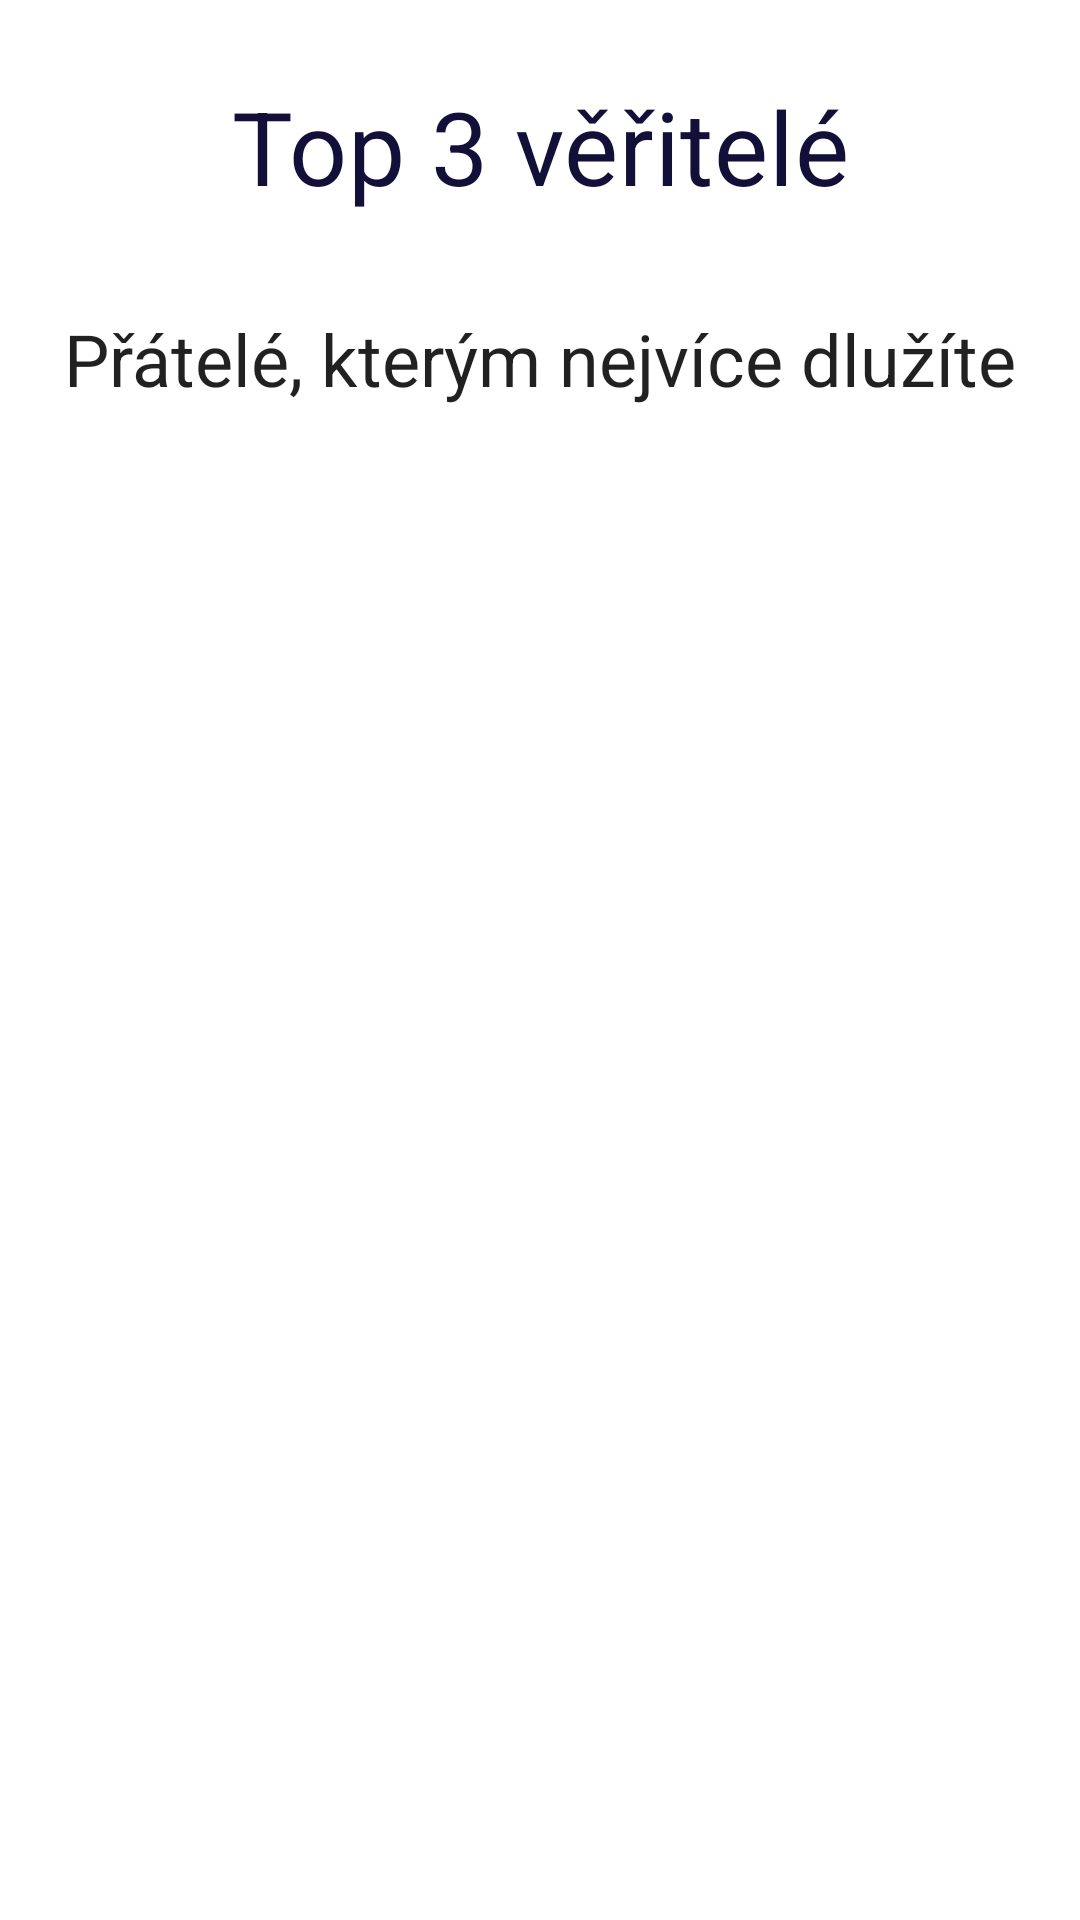

Android layout source for this screen:
<!-- AndroidManifest.xml: application theme Theme.DebtDragon -->
<!-- res/layout/fragment_dashborad_top_creditors.xml -->
<?xml version="1.0" encoding="utf-8"?>
<layout xmlns:android="http://schemas.android.com/apk/res/android"
    xmlns:app="http://schemas.android.com/apk/res-auto"
    xmlns:tools="http://schemas.android.com/tools"
    tools:context=".dashboard.ui.DashboradTopCreditors">


    <androidx.constraintlayout.widget.ConstraintLayout
        android:layout_width="match_parent"
        android:layout_height="match_parent"
        android:padding="16dp">

        <com.google.android.material.textview.MaterialTextView
            android:id="@+id/tv_top_creditors_Dashboard"
            style="@style/TextAppearance.MaterialComponents.Headline4"
            android:layout_width="wrap_content"
            android:layout_height="wrap_content"
            android:layout_marginTop="10dp"
            android:text="@string/dashborad_top_creditors_fragment_title"
            android:textColor="@color/main"
            app:layout_constraintEnd_toEndOf="parent"
            app:layout_constraintStart_toStartOf="parent"
            app:layout_constraintTop_toTopOf="parent" />

        <com.google.android.material.textview.MaterialTextView
            android:id="@+id/tv_status_top_creditors_Dashborad"
            style="@style/TextAppearance.MaterialComponents.Headline5"
            android:layout_width="wrap_content"
            android:layout_height="wrap_content"
            android:layout_marginTop="32dp"
            android:gravity="center"
            android:text="@string/dashborad_top_creditors_fragment_subtitle"
            android:visibility="visible"
            app:layout_constraintEnd_toEndOf="parent"
            app:layout_constraintStart_toStartOf="parent"
            app:layout_constraintTop_toBottomOf="@+id/tv_top_creditors_Dashboard"
            app:layout_constraintVertical_bias="0.5" />


        <androidx.recyclerview.widget.RecyclerView
            android:id="@+id/recycler_view_top_creditors_Dashboard"
            android:layout_width="match_parent"
            android:layout_height="330dp"
            app:layout_constraintBottom_toBottomOf="parent"
            app:layout_constraintEnd_toEndOf="parent"
            app:layout_constraintStart_toStartOf="parent"
            app:layout_constraintTop_toBottomOf="@+id/tv_top_creditors_Dashboard"
            tools:listitem="@layout/friend_item_v2" />


    </androidx.constraintlayout.widget.ConstraintLayout>


</layout>
<!-- res/layout/friend_item_v2.xml (included above) -->
<?xml version="1.0" encoding="utf-8"?>
<androidx.constraintlayout.widget.ConstraintLayout xmlns:android="http://schemas.android.com/apk/res/android"
    xmlns:tools="http://schemas.android.com/tools"
    android:layout_width="match_parent"
    android:layout_height="wrap_content"
    xmlns:app="http://schemas.android.com/apk/res-auto"
    android:background="?android:attr/selectableItemBackground"
    android:paddingVertical="18dp"
    android:paddingHorizontal="16dp">

    <de.hdodenhof.circleimageview.CircleImageView
        android:id="@+id/CircImageView_FriendItem2"
        android:src="@drawable/avatar_profileavatar"
        app:layout_constraintStart_toStartOf="parent"
        app:layout_constraintTop_toTopOf="parent"
        app:layout_constraintBottom_toBottomOf="parent"
        app:civ_border_color="@color/main"
        app:civ_border_width="3dp"
        android:layout_width="70dp"
        android:layout_height="70dp" />

    <com.google.android.material.textview.MaterialTextView
        android:id="@+id/tv_FriendItem2_Name"
        android:layout_width="wrap_content"
        android:layout_height="wrap_content"
        android:layout_marginStart="20dp"
        app:layout_constraintStart_toEndOf="@id/CircImageView_FriendItem2"
        app:layout_constraintTop_toTopOf="parent"
        app:layout_constraintBottom_toBottomOf="parent"
        android:textStyle="bold"
        android:textSize="16dp"
        android:textColor="@color/main"
        android:text="Jméno Příjmení" />

    <com.google.android.material.textview.MaterialTextView
        android:id="@+id/tv_FriendItem2_Sum"
        android:layout_width="wrap_content"
        android:layout_height="wrap_content"
        android:text="0"
        android:textColor="@color/main"
        android:textSize="16sp"
        android:textStyle="bold"
        app:layout_constraintBottom_toBottomOf="parent"
        app:layout_constraintEnd_toStartOf="@+id/tv_currency_FriendItem2"
        app:layout_constraintTop_toTopOf="parent" />

    <com.google.android.material.textview.MaterialTextView
        android:id="@+id/tv_currency_FriendItem2"
        android:layout_width="wrap_content"
        android:layout_height="wrap_content"
        android:text="@string/currency"
        android:textColor="@color/main"
        android:textSize="16sp"
        android:textStyle="bold"
        app:layout_constraintBottom_toBottomOf="parent"
        app:layout_constraintEnd_toEndOf="parent"
        app:layout_constraintTop_toTopOf="parent" />

</androidx.constraintlayout.widget.ConstraintLayout>
<!-- resources referenced by this layout -->
<resources>
  <color name="main">#120f38</color>
  <!-- drawable avatar_profileavatar (drawable) -->
  <vector xmlns:android="http://schemas.android.com/apk/res/android"
      android:width="500dp"
      android:height="500dp"
      android:viewportWidth="40"
      android:viewportHeight="40">
    <path
        android:pathData="M20,20m-20,0a20,20 0,1 1,40 0a20,20 0,1 1,-40 0"
        android:fillColor="@color/main"/>
    <path
        android:pathData="M12.5,26.25L12.5,24.375c0,-2.063 3.375,-3.75 7.5,-3.75s7.5,1.688 7.5,3.75L27.5,26.25ZM16.25,15A3.75,3.75 0,1 1,20 18.75,3.75 3.75,0 0,1 16.25,15Z"
        android:fillColor="@color/white"/>
  </vector>
  <string name="currency">" Kč"</string>
  <string name="dashborad_top_creditors_fragment_subtitle">Přátelé, kterým nejvíce dlužíte</string>
  <string name="dashborad_top_creditors_fragment_title">Top 3 věřitelé</string>
  <style name="Theme.DebtDragon" parent="Theme.MaterialComponents.Light.NoActionBar">
          
          <item name="colorPrimary">#120f38</item>
          <item name="colorPrimaryVariant">@color/white</item>
          <item name="colorOnPrimary">#d3d3d3</item>
          
          <item name="colorSecondary">#ee1f43</item>
          <item name="colorSecondaryVariant">@color/teal_700</item>
          <item name="colorOnSecondary">@color/white</item>
          <item name="android:textColor">#808080</item>
          
          <item name="android:statusBarColor" tools:targetApi="l">?attr/colorPrimaryVariant</item>
          
          <item name="android:forceDarkAllowed" tools:targetApi="q">false</item>
      </style>
  <color name="white">#FFFFFFFF</color>
  <color name="teal_700">#FF018786</color>
</resources>
